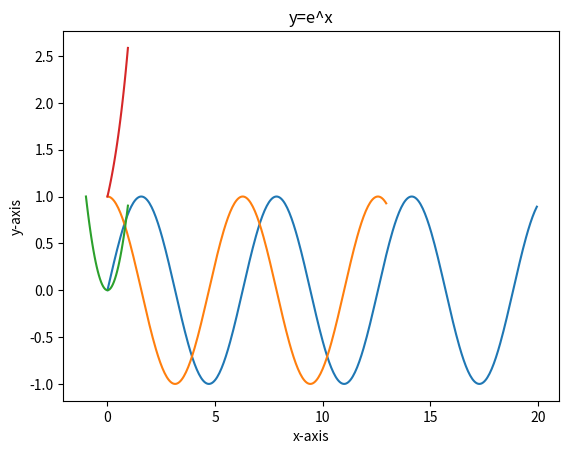

Generate this figure with matplotlib:
# Program Created by:- Ashutosh Kumar Pandey
# Program created on:- 15th November, 2022

import matplotlib.pyplot as pl
import numpy as np
import math as m
#***********
x= [i for i in list(np.arange(0,20,0.05))]
y= [m.sin(i) for i in list(np.arange(0,20,0.05))]
pl.plot(x,y)
pl.xlabel("x-axis")
pl.ylabel("y-axis")
pl.title("Sine Curve")
pl.show()
#***************
x= [i for i in list(np.arange(0,13,0.05))]
y= [m.cos(i) for i in list(np.arange(0,13,0.05))]
pl.plot(x,y)
pl.xlabel("x-axis")
pl.ylabel("y-axis")
pl.title("Cosine Curve")
pl.show()
#***************
x= [i for i in list(np.arange(-1,1,0.05))]
y= [i**2 for i in list(np.arange(-1,1,0.05))]
pl.plot(x,y)
pl.xlabel("x-axis")
pl.ylabel("y-axis")
pl.title("y=x^2")
pl.show()
#***************
x= [i for i in list(np.arange(0,1,0.05))]
y= [m.exp(i) for i in list(np.arange(0,1,0.05))]
pl.plot(x,y)
pl.xlabel("x-axis")
pl.ylabel("y-axis")
pl.title("y=e^x")
pl.show()
